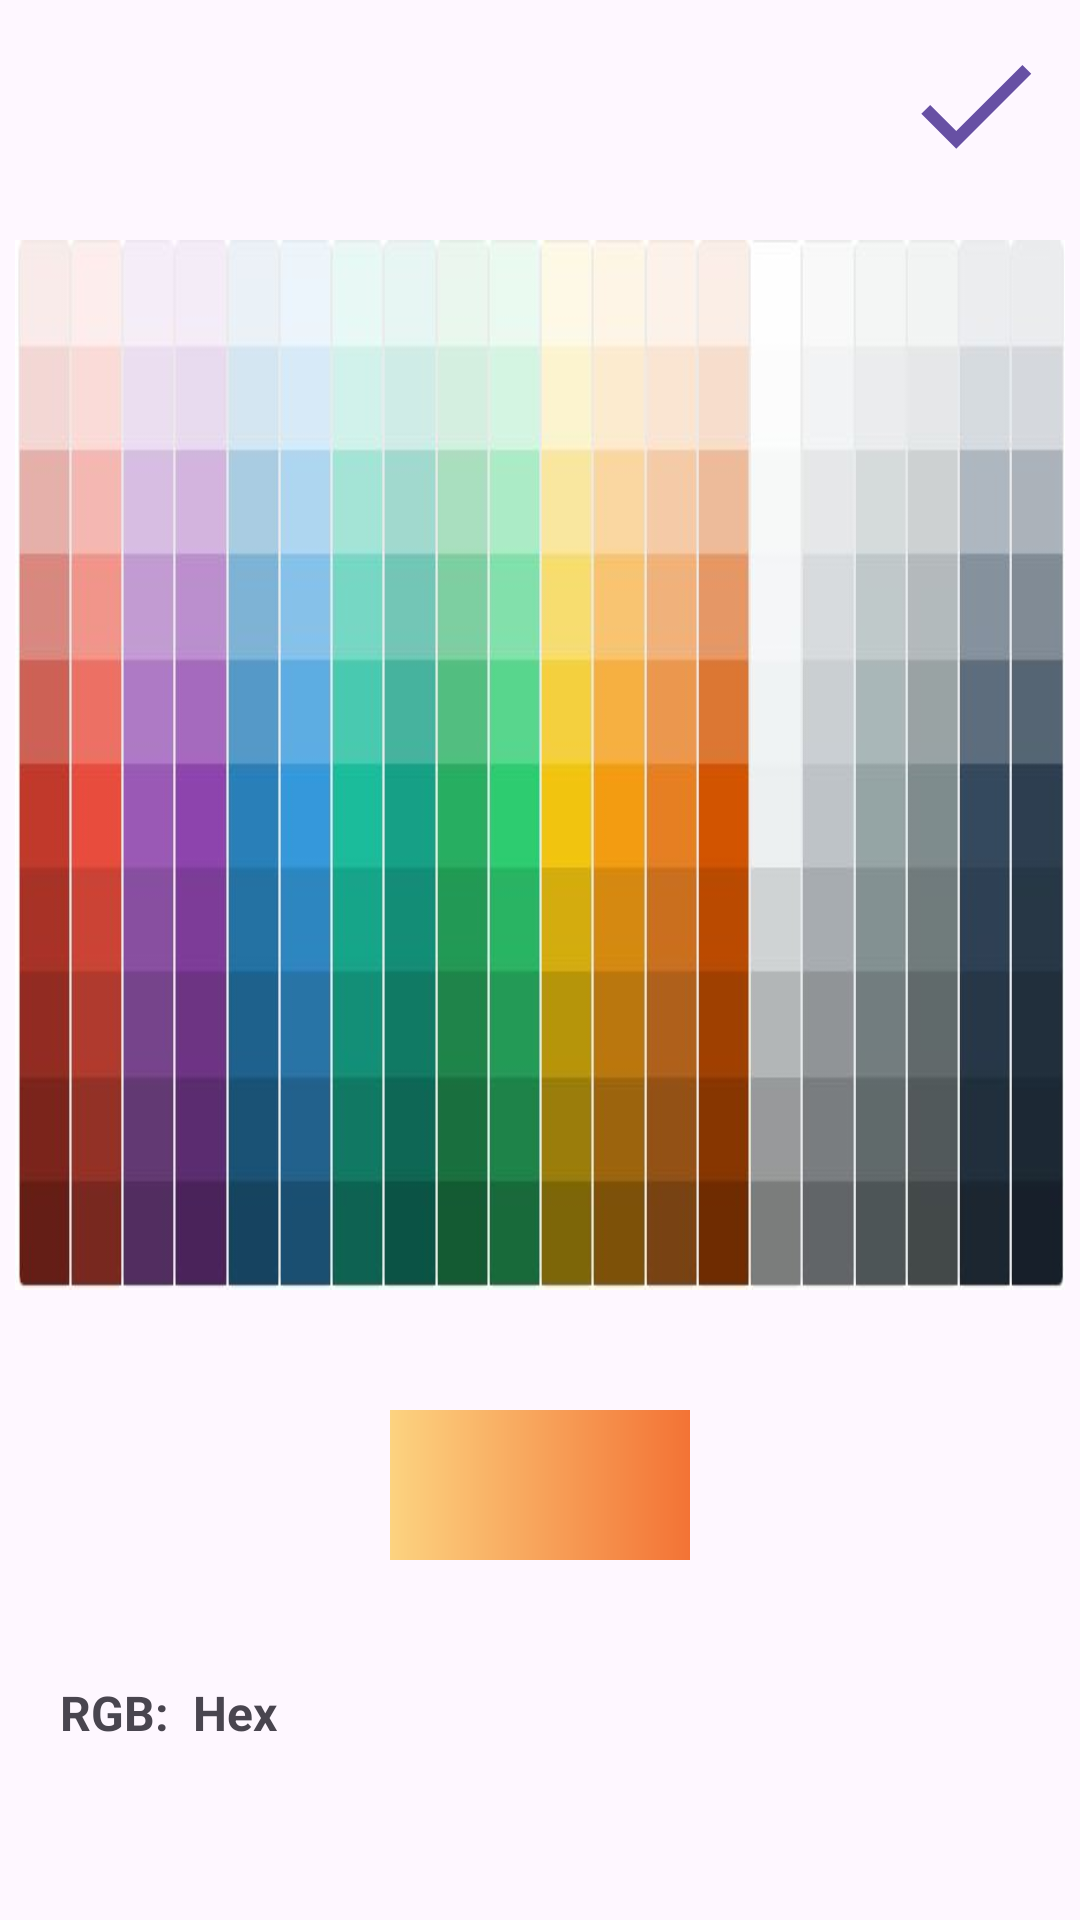

The Android layout XML behind this screen, and the referenced resources:
<!-- AndroidManifest.xml: application theme Theme.Taqmish -->
<!-- res/layout/color_chooser.xml -->
<?xml version="1.0" encoding="utf-8"?>
<LinearLayout xmlns:android="http://schemas.android.com/apk/res/android"
    android:layout_width="match_parent"
    android:orientation="vertical"
    android:layout_height="match_parent">
    <Button
        android:id="@+id/save_all"
        android:layout_width="50dp"
        android:layout_height="50dp"
        android:background="@drawable/ic_check24"
        android:layout_margin="10dp"
        android:layout_gravity="right"

        />
    <ImageView
        android:id="@+id/color_circle"
        android:layout_width="350dp"
        android:layout_height="350dp"
        android:layout_centerHorizontal="true"
        android:layout_marginTop="10dp"
        android:scaleType="fitXY"
        android:src="@drawable/color_pantron"
        android:layout_gravity="center"
        />
    <LinearLayout
        android:layout_width="match_parent"
        android:layout_height="wrap_content"
        android:orientation="horizontal"
        android:gravity="center"
        android:layout_margin="20dp"
        >
        <View
            android:id="@+id/colorView"
            android:layout_margin="20sp"
            android:layout_width="100dp"
            android:layout_height="50dp"
            android:background="@drawable/grdiant_card_clue"
            android:layout_gravity="center"
            />

    </LinearLayout>

    <TextView
        android:id="@+id/colorValue"
        android:layout_width="wrap_content"
        android:layout_height="wrap_content"
        android:text="RGB:  Hex"
        android:textSize="16sp"
        android:textStyle="bold"
        android:layout_marginLeft="20sp"
        />


</LinearLayout>
<!-- resources referenced by this layout -->
<resources>
  <!-- drawable color_pantron: jpg bitmap (drawable, 41807 bytes) -->
  <!-- drawable grdiant_card_clue (drawable) -->
  <?xml version="1.0" encoding="utf-8"?>
  <shape xmlns:android="http://schemas.android.com/apk/res/android">
      <gradient
          android:type="linear"
          android:angle="0"
          android:startColor="#fcd380"
          android:endColor="#f37335"
          >
  
      </gradient>
  </shape>
  <!-- drawable ic_check24 (drawable) -->
  <vector android:height="24dp" android:tint="#4A14BC"
      android:viewportHeight="24" android:viewportWidth="24"
      android:width="24dp" xmlns:android="http://schemas.android.com/apk/res/android">
      <path android:fillColor="@android:color/white" android:pathData="M9,16.17L4.83,12l-1.42,1.41L9,19 21,7l-1.41,-1.41z"/>
  </vector>
  <style name="Theme.Taqmish" parent="Theme.MaterialComponents.DayNight.NoActionBar">
          
          <item name="colorPrimary">@color/primary</item>
          <item name="colorPrimaryVariant">@color/primary_dark</item>
          <item name="colorOnPrimary">@color/white</item>
          
          <item name="colorSecondary">@color/accent</item>
          <item name="colorSecondaryVariant">@color/accent_dark</item>
          <item name="colorOnSecondary">@color/white</item>
          
          <item name="android:statusBarColor" tools:targetApi="l">?attr/colorPrimaryVariant</item>
          
      </style>
  <color name="primary">#1B2A4A</color>
  <color name="primary_dark">#0F1B33</color>
  <color name="white">#FFFFFFFF</color>
  <color name="accent">#E8734A</color>
  <color name="accent_dark">#C4572F</color>
</resources>
